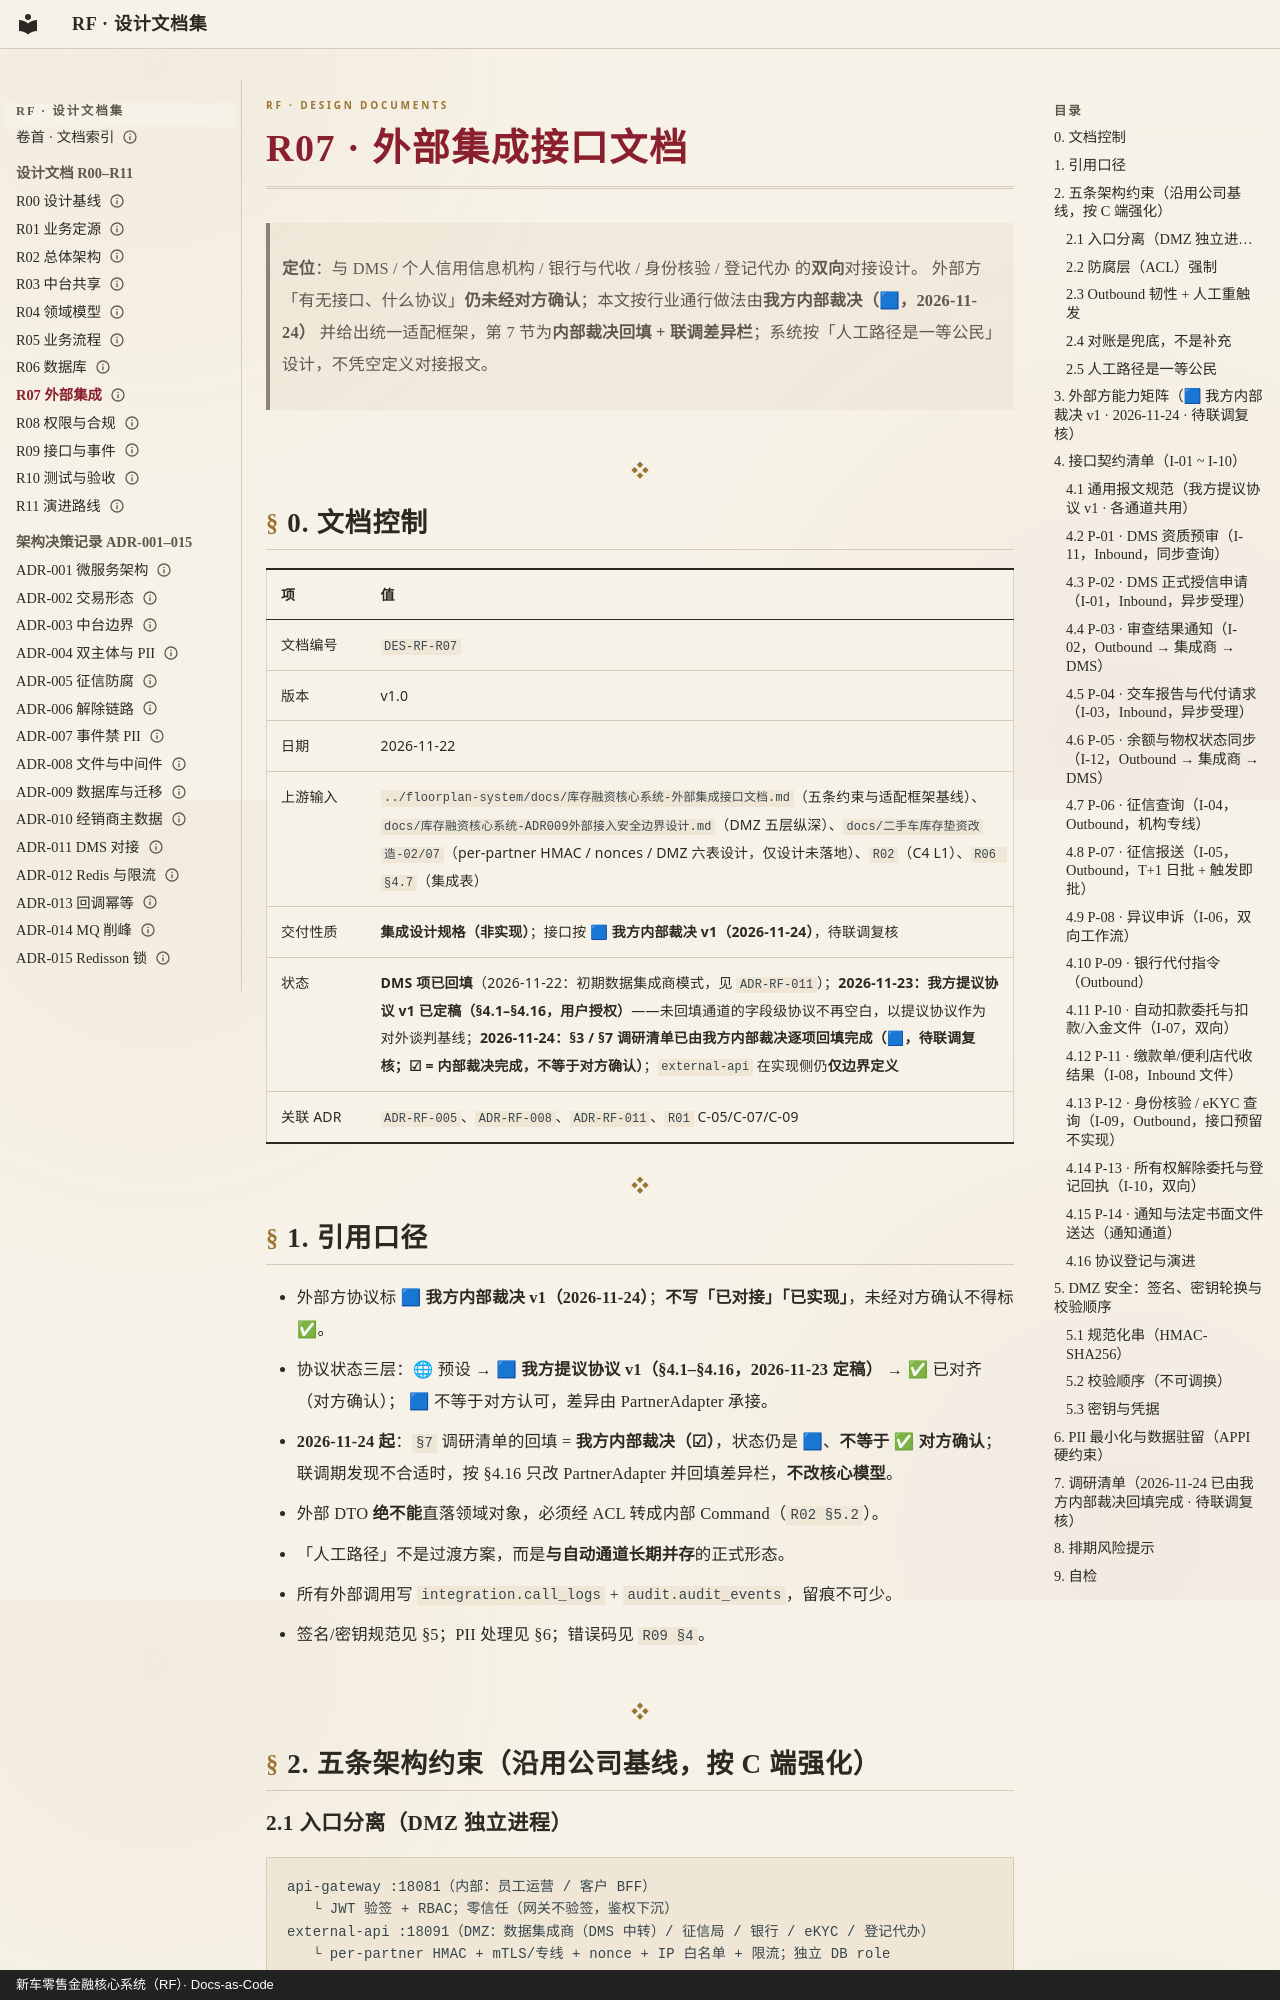

repository: anehing-pixel/retail-finance-system · page: R07-外部集成接口文档/index.html · generator: mkdocs · copyright: 新车零售金融核心系统（RF）· Docs-as-Code

---
schema: 1
id: R07
title: "外部集成接口文档"
type: design
status: active
date: "2026-11-22"
updated: "2026-11-24"
owner: 设计轮
lang: zh-CN
---

# R07 · 外部集成接口文档

> **定位**：与 DMS / 个人信用信息机构 / 银行与代收 / 身份核验 / 登记代办 的**双向**对接设计。
> 外部方「有无接口、什么协议」**仍未经对方确认**；本文按行业通行做法由**我方内部裁决（🟦，2026-11-24）**
> 并给出统一适配框架，第 7 节为**内部裁决回填 + 联调差异栏**；系统按「人工路径是一等公民」设计，不凭空定义对接报文。

---

## 0. 文档控制

| 项 | 值 |
|---|---|
| 文档编号 | `DES-RF-R07` |
| 版本 | v1.0 |
| 日期 | 2026-11-22 |
| 上游输入 | `../floorplan-system/docs/库存融资核心系统-外部集成接口文档.md`（五条约束与适配框架基线）、`docs/库存融资核心系统-ADR009外部接入安全边界设计.md`（DMZ 五层纵深）、`docs/二手车库存垫资改造-02/07`（per-partner HMAC / nonces / DMZ 六表设计，仅设计未落地）、`R02`（C4 L1）、`R06 §4.7`（集成表） |
| 交付性质 | **集成设计规格（非实现）**；接口按 **🟦 我方内部裁决 v1（2026-11-24）**，待联调复核 |
| 状态 | **DMS 项已回填**（2026-11-22：初期数据集成商模式，见 `ADR-RF-011`）；**2026-11-23：我方提议协议 v1 已定稿（§4.1–§4.16，用户授权）**——未回填通道的字段级协议不再空白，以提议协议作为对外谈判基线；**2026-11-24：§3 / §7 调研清单已由我方内部裁决逐项回填完成（🟦，待联调复核；☑ = 内部裁决完成，不等于对方确认）**；`external-api` 在实现侧仍**仅边界定义** |
| 关联 ADR | `ADR-RF-005`、`ADR-RF-008`、`ADR-RF-011`、`R01` C-05/C-07/C-09 |

---

## 1. 引用口径

- 外部方协议标 **🟦 我方内部裁决 v1（2026-11-24）**；**不写「已对接」「已实现」**，未经对方确认不得标 ✅。
- 协议状态三层：🌐 预设 → **🟦 我方提议协议 v1（§4.1–§4.16，2026-11-23 定稿）** → ✅ 已对齐（对方确认）；
  🟦 不等于对方认可，差异由 PartnerAdapter 承接。
- **2026-11-24 起**：`§7` 调研清单的回填 = **我方内部裁决（☑）**，状态仍是 🟦、**不等于 ✅ 对方确认**；
  联调期发现不合适时，按 §4.16 只改 PartnerAdapter 并回填差异栏，**不改核心模型**。
- 外部 DTO **绝不能**直落领域对象，必须经 ACL 转成内部 Command（`R02 §5.2`）。
- 「人工路径」不是过渡方案，而是**与自动通道长期并存**的正式形态。
- 所有外部调用写 `integration.call_logs` + `audit.audit_events`，留痕不可少。
- 签名/密钥规范见 §5；PII 处理见 §6；错误码见 `R09 §4`。

---

## 2. 五条架构约束（沿用公司基线，按 C 端强化）

### 2.1 入口分离（DMZ 独立进程）

```
api-gateway :18081（内部：员工运营 / 客户 BFF）
   └ JWT 验签 + RBAC；零信任（网关不验签，鉴权下沉）
external-api :18091（DMZ：数据集成商（DMS 中转）/ 征信局 / 银行 / eKYC / 登记代办）
   └ per-partner HMAC + mTLS/专线 + nonce + IP 白名单 + 限流；独立 DB role
```

- 两个入口**鉴权模型完全不同，不得混用**；在同一应用里加 `/external/**` 路径，网络隔离形同虚设。
- `external-api` 只授 `integration` schema，**不授 `core` / `pii`**（`R06 §3`）。
- 外部接口**暴露字段最小化**：不暴露内部 ID、审查规则、风险等级、PII 明文。
